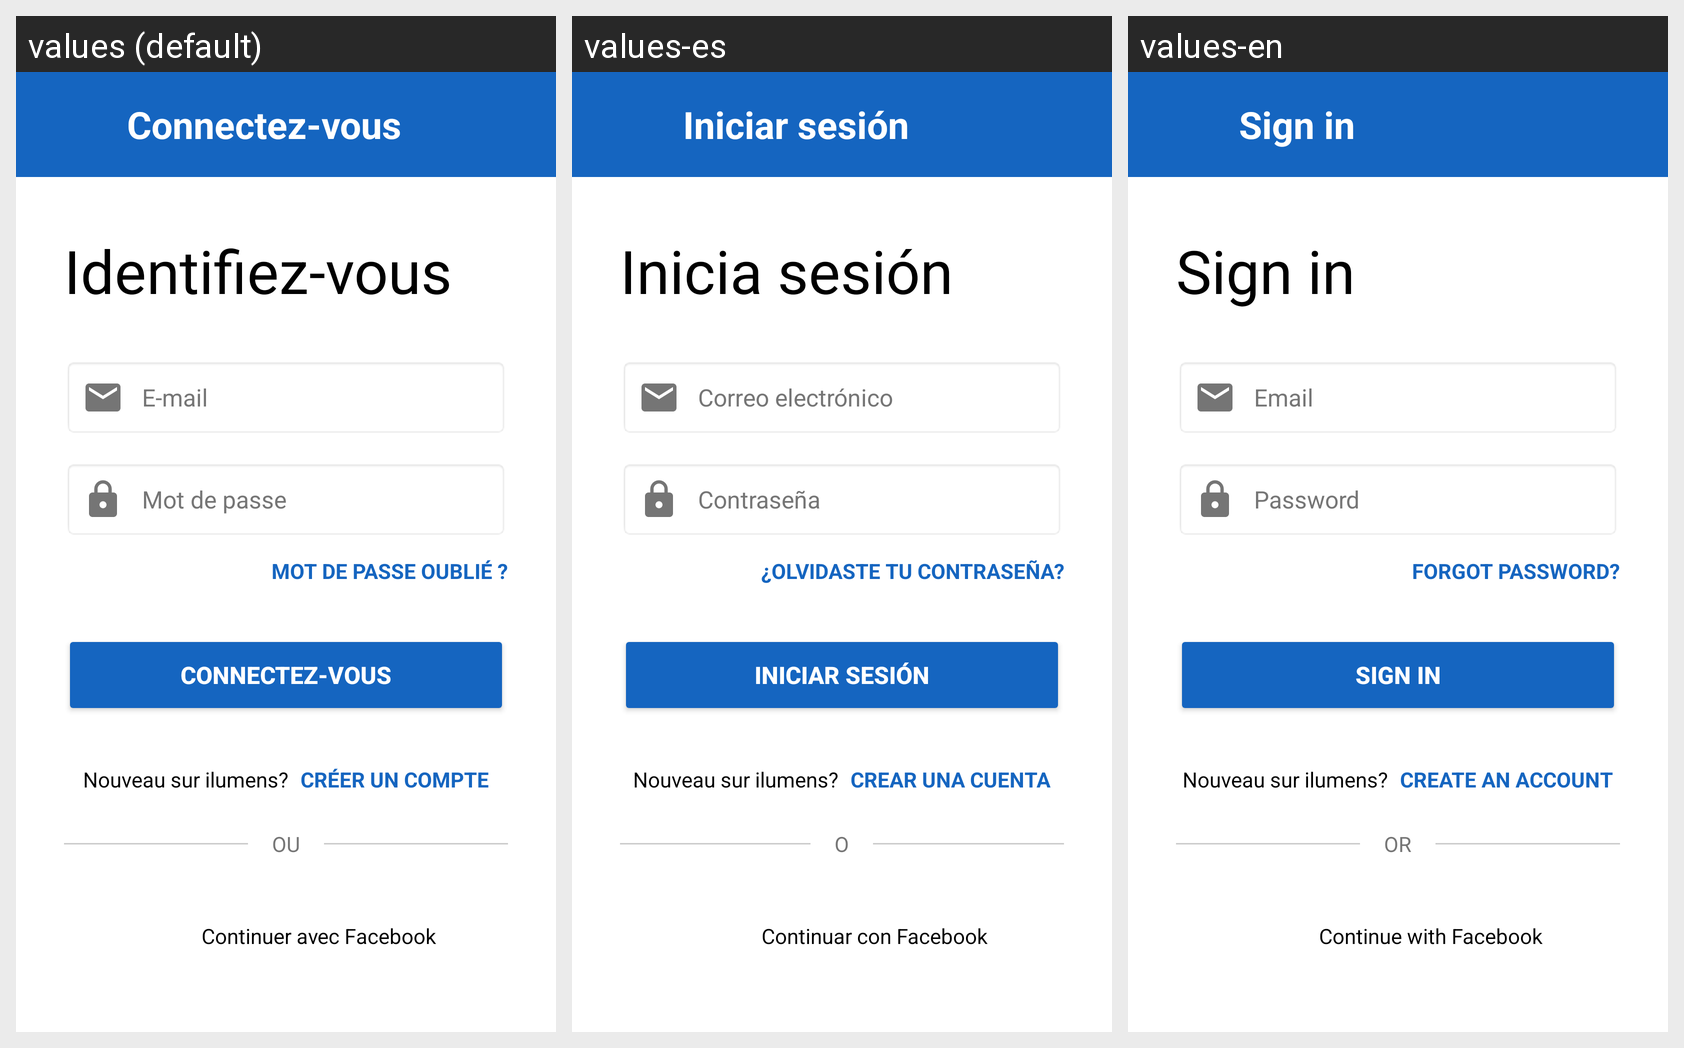

This grid shows one Android layout under several languages. Give, for every string resource on the screen, its name, the default text and each shown locale's text.
Android screen res/layout/activity_login.xml rendered under 3 locales, left to right: values (default), values-es, values-en. Device: Nexus 5 (rendered at 1080×1920; each locale shown at half size, 540×960, under a caption strip naming it); theme Theme.PowerHome.
Strings drawn on this screen, with the default value and each locale's value (text and hints the layout hard-codes appear in the picture but are not listed):

toolbar_title
  values: Connectez-vous
  values-es: Iniciar sesión
  values-en: Sign in

identifiez_vous
  values: Identifiez-vous
  values-es: Inicia sesión
  values-en: Sign in

mot_de_passe_oubli
  values: MOT DE PASSE OUBLIÉ ?
  values-es: ¿OLVIDASTE TU CONTRASEÑA?
  values-en: FORGOT PASSWORD?

connectez_vous
  values: CONNECTEZ-VOUS
  values-es: INICIAR SESIÓN
  values-en: SIGN IN

cree_compte
  values: CRÉER UN COMPTE
  values-es: CREAR UNA CUENTA
  values-en: CREATE AN ACCOUNT

ou
  values: OU
  values-es: O
  values-en: OR

continuer_avec_facebook
  values: Continuer avec Facebook
  values-es: Continuar con Facebook
  values-en: Continue with Facebook

e_mail
  values: E-mail
  values-es: Correo electrónico
  values-en: Email

mot_de_passe
  values: Mot de passe
  values-es: Contraseña
  values-en: Password
